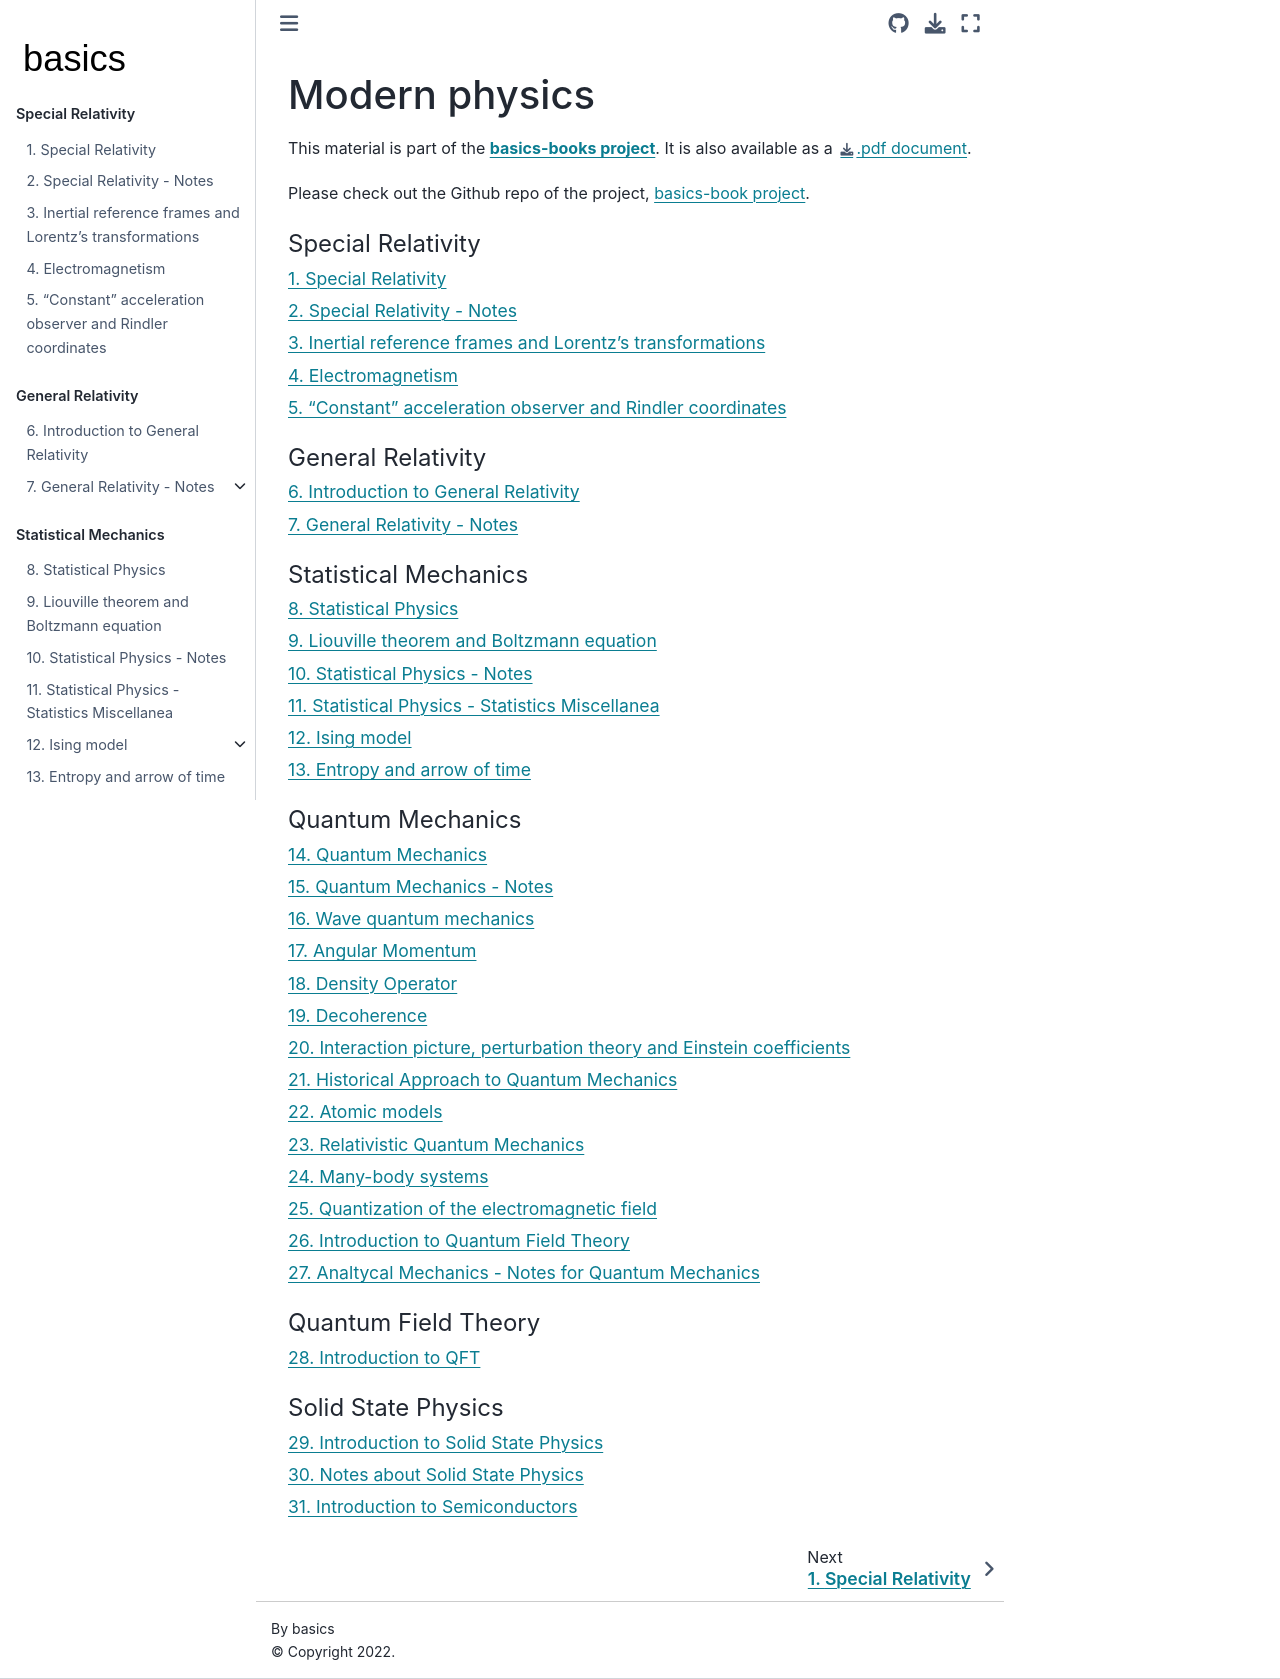

repository: Basics2022/bbooks-physics-modern · page: intro.html · generator: jekyll

# Modern physics

This material is part of the [**basics-books project**](https://basics2022.github.io/bbooks). It is also available as a [.pdf document](_build/latex/book.pdf).

Please check out the Github repo of the project, [basics-book project](https://github.com/Basics2022).


```{tableofcontents}
```
